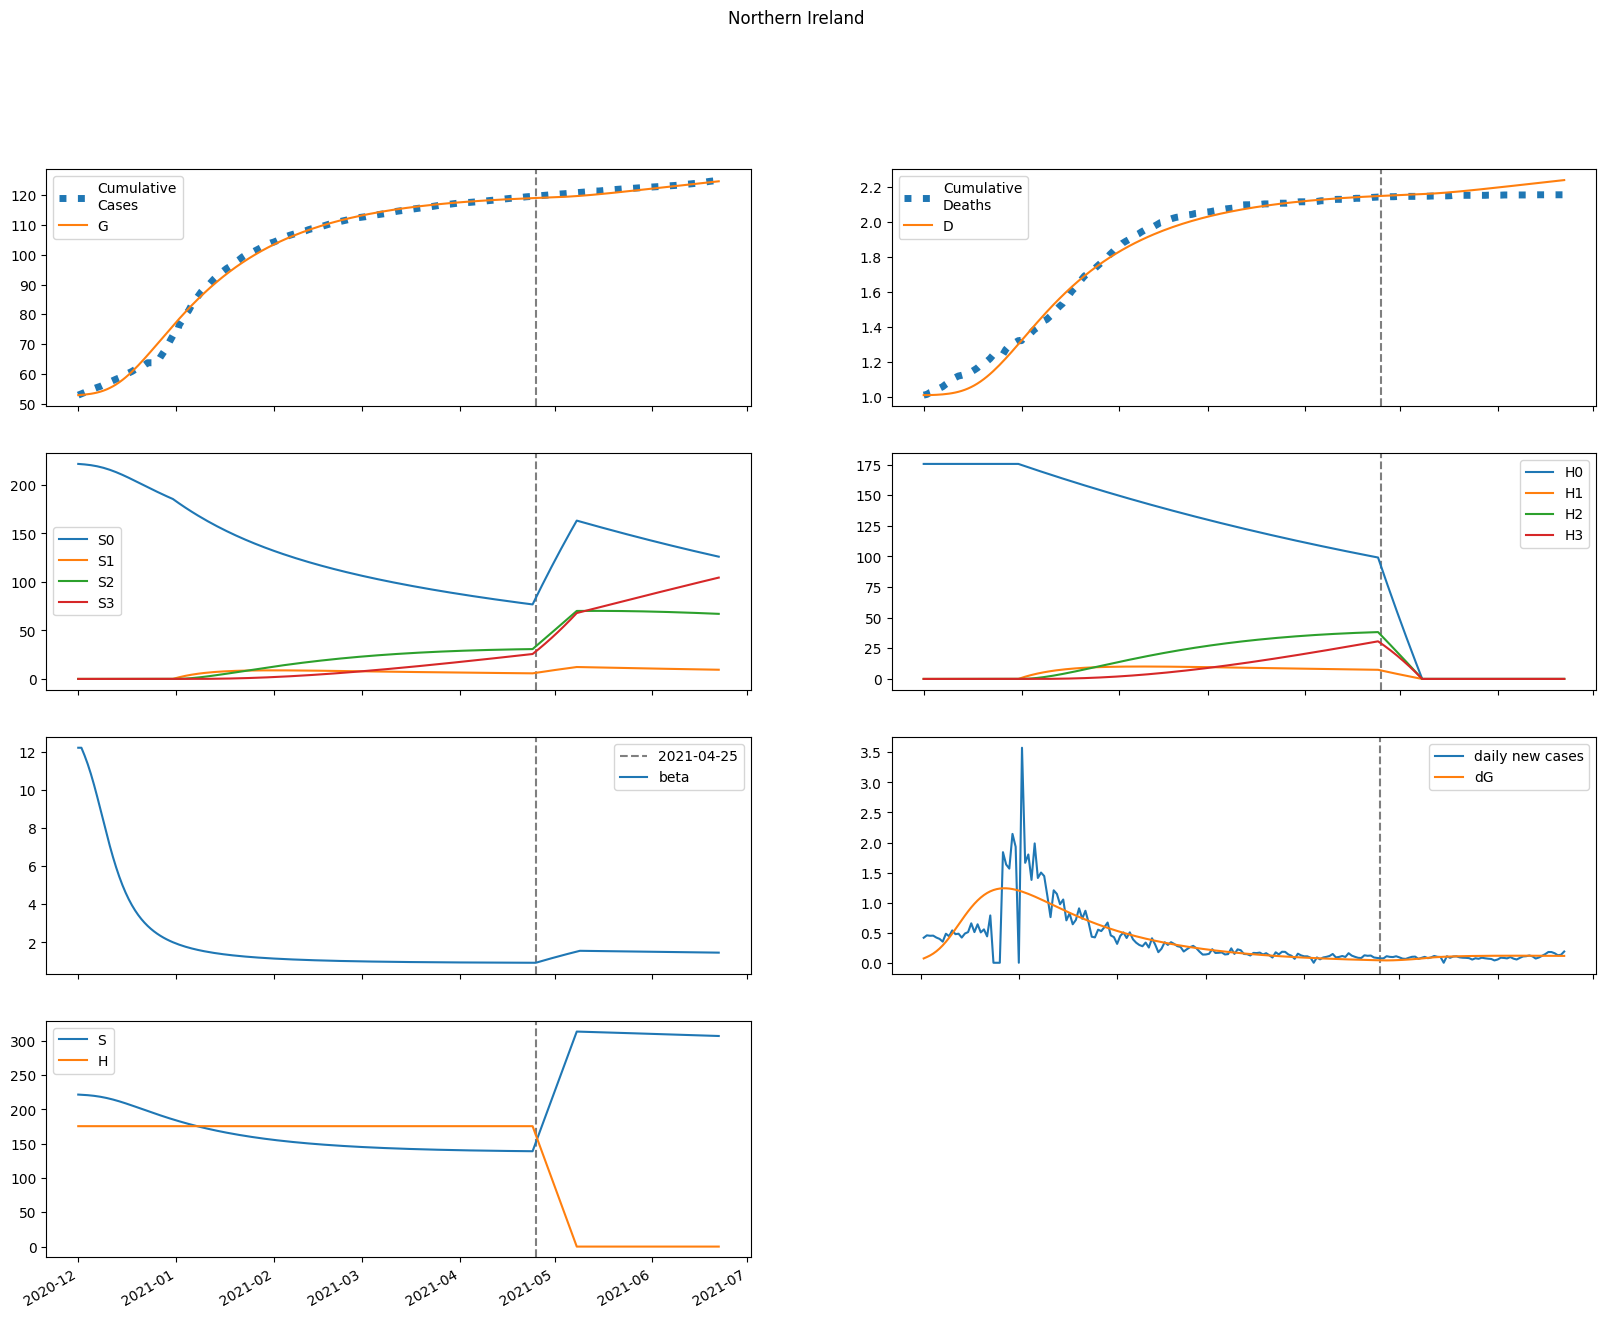

Source data for this figure (header and first rows):
series, 2020-12-01, 2020-12-02, 2020-12-03, 2020-12-04, 2020-12-05, 2020-12-06, 2020-12-07, 2020-12-08, 2020-12-09, 2020-12-10, 2020-12-11, 2020-12-12, 2020-12-13, 2020-12-14, 2020-12-15, 2020-12-16, 2020-12-17, 2020-12-18, 2020-12-19, 2020-12-20, 2020-12-21, 2020-12-22, 2020-12-23
S, 221678, 221443, 221161, 220811, 220380, 219856, 219231, 218496, 217649, 216688, 215618, 214445, 213178, 211826, 210402, 208917, 207383, 205812, 204213, 202597, 200972, 199346, 197726
E, 450.2, 595.2, 758, 956.1, 1196, 1480, 1810, 2183, 2594, 3035, 3498, 3971, 4445, 4907, 5350, 5765, 6146, 6488, 6789, 7047, 7263, 7436, 7569
I, 131.3, 154.3, 191.9, 241.5, 304.2, 381.9, 476.1, 587.8, 717.5, 864.4, 1027, 1203, 1389, 1582, 1776, 1969, 2156, 2335, 2501, 2654, 2791, 2911, 3014
A, 33.06, 49.84, 71.79, 99.4, 133.9, 176.6, 229.1, 292.7, 368.8, 458.3, 562.1, 680.3, 812.8, 959.1, 1118, 1289, 1469, 1657, 1852, 2051, 2252, 2454, 2655
IH, 0.0, 23.25, 41.81, 60.02, 80.16, 103.8, 132.3, 166.7, 208, 256.6, 312.9, 376.9, 447.9, 525, 607.2, 692.8, 780.3, 868, 954.2, 1037, 1116, 1190, 1257
IN, 25.7, 50.57, 79.13, 114.1, 157.7, 212.1, 280, 364, 467.3, 592.5, 742.4, 919.4, 1125, 1360, 1626, 1921, 2244, 2593, 2965, 3359, 3769, 4193, 4626
D, 1011, 1011, 1011, 1012, 1013, 1014, 1015, 1017, 1019, 1022, 1026, 1030, 1035, 1041, 1048, 1057, 1066, 1077, 1089, 1102, 1116, 1131, 1147
R, 0.0, 2.157, 14.24, 34.86, 64.34, 103.9, 155.6, 221.9, 306, 411.4, 542.2, 702.4, 896.4, 1128, 1401, 1719, 2085, 2500, 2966, 3483, 4050, 4668, 5335
G, 52856, 52928, 53023, 53144, 53297, 53488, 53725, 54014, 54362, 54777, 55262, 55821, 56455, 57166, 57950, 58805, 59726, 60708, 61744, 62829, 63955, 65116, 66304
H, 175602, 175602, 175602, 175602, 175602, 175602, 175602, 175602, 175602, 175602, 175602, 175602, 175602, 175602, 175602, 175602, 175602, 175602, 175602, 175602, 175602, 175602, 175602
S0, 221678, 221443, 221161, 220811, 220380, 219856, 219231, 218496, 217649, 216688, 215618, 214445, 213178, 211826, 210402, 208917, 207383, 205812, 204213, 202597, 200972, 199346, 197726
E0, 450.2, 595.2, 758, 956.1, 1196, 1480, 1810, 2183, 2594, 3035, 3498, 3971, 4445, 4907, 5350, 5765, 6146, 6488, 6789, 7047, 7263, 7436, 7569
I0, 131.3, 154.3, 191.9, 241.5, 304.2, 381.9, 476.1, 587.8, 717.5, 864.4, 1027, 1203, 1389, 1582, 1776, 1969, 2156, 2335, 2501, 2654, 2791, 2911, 3014
A0, 33.06, 49.84, 71.79, 99.4, 133.9, 176.6, 229.1, 292.7, 368.8, 458.3, 562.1, 680.3, 812.8, 959.1, 1118, 1289, 1469, 1657, 1852, 2051, 2252, 2454, 2655
IH0, 0.0, 23.25, 41.81, 60.02, 80.16, 103.8, 132.3, 166.7, 208, 256.6, 312.9, 376.9, 447.9, 525, 607.2, 692.8, 780.3, 868, 954.2, 1037, 1116, 1190, 1257
IN0, 25.7, 50.57, 79.13, 114.1, 157.7, 212.1, 280, 364, 467.3, 592.5, 742.4, 919.4, 1125, 1360, 1626, 1921, 2244, 2593, 2965, 3359, 3769, 4193, 4626
D0, 1011, 1011, 1011, 1012, 1013, 1014, 1015, 1017, 1019, 1022, 1026, 1030, 1035, 1041, 1048, 1057, 1066, 1077, 1089, 1102, 1116, 1131, 1147
R0, 0.0, 2.157, 14.24, 34.86, 64.34, 103.9, 155.6, 221.9, 306, 411.4, 542.2, 702.4, 896.4, 1128, 1401, 1719, 2085, 2500, 2966, 3483, 4050, 4668, 5335
G0, 52856, 52928, 53023, 53144, 53297, 53488, 53725, 54014, 54362, 54777, 55262, 55821, 56455, 57166, 57950, 58805, 59726, 60708, 61744, 62829, 63955, 65116, 66304
H0, 175602, 175602, 175602, 175602, 175602, 175602, 175602, 175602, 175602, 175602, 175602, 175602, 175602, 175602, 175602, 175602, 175602, 175602, 175602, 175602, 175602, 175602, 175602
S1, 0.0, 0.0, 0.0, 0.0, 0.0, 0.0, 0.0, 0.0, 0.0, 0.0, 0.0, 0.0, 0.0, 0.0, 0.0, 0.0, 0.0, 0.0, 0.0, 0.0, 0.0, 0.0, 0.0
E1, 0.0, 0.0, 0.0, 0.0, 0.0, 0.0, 0.0, 0.0, 0.0, 0.0, 0.0, 0.0, 0.0, 0.0, 0.0, 0.0, 0.0, 0.0, 0.0, 0.0, 0.0, 0.0, 0.0
I1, 0.0, 0.0, 0.0, 0.0, 0.0, 0.0, 0.0, 0.0, 0.0, 0.0, 0.0, 0.0, 0.0, 0.0, 0.0, 0.0, 0.0, 0.0, 0.0, 0.0, 0.0, 0.0, 0.0
A1, 0.0, 0.0, 0.0, 0.0, 0.0, 0.0, 0.0, 0.0, 0.0, 0.0, 0.0, 0.0, 0.0, 0.0, 0.0, 0.0, 0.0, 0.0, 0.0, 0.0, 0.0, 0.0, 0.0
IH1, 0.0, 0.0, 0.0, 0.0, 0.0, 0.0, 0.0, 0.0, 0.0, 0.0, 0.0, 0.0, 0.0, 0.0, 0.0, 0.0, 0.0, 0.0, 0.0, 0.0, 0.0, 0.0, 0.0
IN1, 0.0, 0.0, 0.0, 0.0, 0.0, 0.0, 0.0, 0.0, 0.0, 0.0, 0.0, 0.0, 0.0, 0.0, 0.0, 0.0, 0.0, 0.0, 0.0, 0.0, 0.0, 0.0, 0.0
D1, 0.0, 0.0, 0.0, 0.0, 0.0, 0.0, 0.0, 0.0, 0.0, 0.0, 0.0, 0.0, 0.0, 0.0, 0.0, 0.0, 0.0, 0.0, 0.0, 0.0, 0.0, 0.0, 0.0
R1, 0.0, 0.0, 0.0, 0.0, 0.0, 0.0, 0.0, 0.0, 0.0, 0.0, 0.0, 0.0, 0.0, 0.0, 0.0, 0.0, 0.0, 0.0, 0.0, 0.0, 0.0, 0.0, 0.0
G1, 0.0, 0.0, 0.0, 0.0, 0.0, 0.0, 0.0, 0.0, 0.0, 0.0, 0.0, 0.0, 0.0, 0.0, 0.0, 0.0, 0.0, 0.0, 0.0, 0.0, 0.0, 0.0, 0.0
H1, 0.0, 0.0, 0.0, 0.0, 0.0, 0.0, 0.0, 0.0, 0.0, 0.0, 0.0, 0.0, 0.0, 0.0, 0.0, 0.0, 0.0, 0.0, 0.0, 0.0, 0.0, 0.0, 0.0
S2, 0.0, 0.0, 0.0, 0.0, 0.0, 0.0, 0.0, 0.0, 0.0, 0.0, 0.0, 0.0, 0.0, 0.0, 0.0, 0.0, 0.0, 0.0, 0.0, 0.0, 0.0, 0.0, 0.0
E2, 0.0, 0.0, 0.0, 0.0, 0.0, 0.0, 0.0, 0.0, 0.0, 0.0, 0.0, 0.0, 0.0, 0.0, 0.0, 0.0, 0.0, 0.0, 0.0, 0.0, 0.0, 0.0, 0.0
I2, 0.0, 0.0, 0.0, 0.0, 0.0, 0.0, 0.0, 0.0, 0.0, 0.0, 0.0, 0.0, 0.0, 0.0, 0.0, 0.0, 0.0, 0.0, 0.0, 0.0, 0.0, 0.0, 0.0
A2, 0.0, 0.0, 0.0, 0.0, 0.0, 0.0, 0.0, 0.0, 0.0, 0.0, 0.0, 0.0, 0.0, 0.0, 0.0, 0.0, 0.0, 0.0, 0.0, 0.0, 0.0, 0.0, 0.0
IH2, 0.0, 0.0, 0.0, 0.0, 0.0, 0.0, 0.0, 0.0, 0.0, 0.0, 0.0, 0.0, 0.0, 0.0, 0.0, 0.0, 0.0, 0.0, 0.0, 0.0, 0.0, 0.0, 0.0
IN2, 0.0, 0.0, 0.0, 0.0, 0.0, 0.0, 0.0, 0.0, 0.0, 0.0, 0.0, 0.0, 0.0, 0.0, 0.0, 0.0, 0.0, 0.0, 0.0, 0.0, 0.0, 0.0, 0.0
D2, 0.0, 0.0, 0.0, 0.0, 0.0, 0.0, 0.0, 0.0, 0.0, 0.0, 0.0, 0.0, 0.0, 0.0, 0.0, 0.0, 0.0, 0.0, 0.0, 0.0, 0.0, 0.0, 0.0
R2, 0.0, 0.0, 0.0, 0.0, 0.0, 0.0, 0.0, 0.0, 0.0, 0.0, 0.0, 0.0, 0.0, 0.0, 0.0, 0.0, 0.0, 0.0, 0.0, 0.0, 0.0, 0.0, 0.0
G2, 0.0, 0.0, 0.0, 0.0, 0.0, 0.0, 0.0, 0.0, 0.0, 0.0, 0.0, 0.0, 0.0, 0.0, 0.0, 0.0, 0.0, 0.0, 0.0, 0.0, 0.0, 0.0, 0.0
H2, 0.0, 0.0, 0.0, 0.0, 0.0, 0.0, 0.0, 0.0, 0.0, 0.0, 0.0, 0.0, 0.0, 0.0, 0.0, 0.0, 0.0, 0.0, 0.0, 0.0, 0.0, 0.0, 0.0
S3, 0.0, 0.0, 0.0, 0.0, 0.0, 0.0, 0.0, 0.0, 0.0, 0.0, 0.0, 0.0, 0.0, 0.0, 0.0, 0.0, 0.0, 0.0, 0.0, 0.0, 0.0, 0.0, 0.0
E3, 0.0, 0.0, 0.0, 0.0, 0.0, 0.0, 0.0, 0.0, 0.0, 0.0, 0.0, 0.0, 0.0, 0.0, 0.0, 0.0, 0.0, 0.0, 0.0, 0.0, 0.0, 0.0, 0.0
I3, 0.0, 0.0, 0.0, 0.0, 0.0, 0.0, 0.0, 0.0, 0.0, 0.0, 0.0, 0.0, 0.0, 0.0, 0.0, 0.0, 0.0, 0.0, 0.0, 0.0, 0.0, 0.0, 0.0
A3, 0.0, 0.0, 0.0, 0.0, 0.0, 0.0, 0.0, 0.0, 0.0, 0.0, 0.0, 0.0, 0.0, 0.0, 0.0, 0.0, 0.0, 0.0, 0.0, 0.0, 0.0, 0.0, 0.0
IH3, 0.0, 0.0, 0.0, 0.0, 0.0, 0.0, 0.0, 0.0, 0.0, 0.0, 0.0, 0.0, 0.0, 0.0, 0.0, 0.0, 0.0, 0.0, 0.0, 0.0, 0.0, 0.0, 0.0
IN3, 0.0, 0.0, 0.0, 0.0, 0.0, 0.0, 0.0, 0.0, 0.0, 0.0, 0.0, 0.0, 0.0, 0.0, 0.0, 0.0, 0.0, 0.0, 0.0, 0.0, 0.0, 0.0, 0.0
D3, 0.0, 0.0, 0.0, 0.0, 0.0, 0.0, 0.0, 0.0, 0.0, 0.0, 0.0, 0.0, 0.0, 0.0, 0.0, 0.0, 0.0, 0.0, 0.0, 0.0, 0.0, 0.0, 0.0
R3, 0.0, 0.0, 0.0, 0.0, 0.0, 0.0, 0.0, 0.0, 0.0, 0.0, 0.0, 0.0, 0.0, 0.0, 0.0, 0.0, 0.0, 0.0, 0.0, 0.0, 0.0, 0.0, 0.0
G3, 0.0, 0.0, 0.0, 0.0, 0.0, 0.0, 0.0, 0.0, 0.0, 0.0, 0.0, 0.0, 0.0, 0.0, 0.0, 0.0, 0.0, 0.0, 0.0, 0.0, 0.0, 0.0, 0.0
H3, 0.0, 0.0, 0.0, 0.0, 0.0, 0.0, 0.0, 0.0, 0.0, 0.0, 0.0, 0.0, 0.0, 0.0, 0.0, 0.0, 0.0, 0.0, 0.0, 0.0, 0.0, 0.0, 0.0
beta, 12.21, 12.21, 11.81, 11.36, 10.84, 10.27, 9.649, 9, 8.341, 7.692, 7.068, 6.483, 5.943, 5.452, 5.011, 4.618, 4.268, 3.959, 3.685, 3.443, 3.228, 3.038, 2.869
